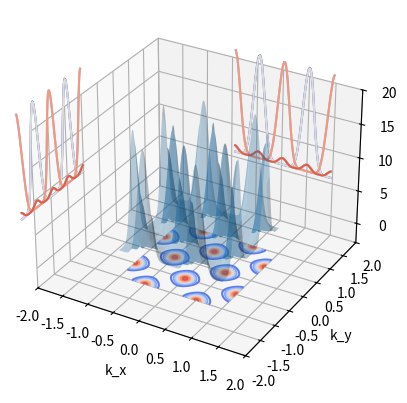

This chart was generated by the following Python code:
import numpy as np;
from mpl_toolkits.mplot3d import axes3d;
import matplotlib.pyplot as plt;
from matplotlib import cm

#equation (1), harlinger
#>>> nx, ny = (3, 2)
#>>> x = np.linspace(0, 1, nx)
#>>> y = np.linspace(0, 1, ny)
#>>> xv, yv = meshgrid(x, y)

numberOfCells = 1;
resolution = numberOfCells*100;

k_x, k_y = np.meshgrid(
   np.linspace(-numberOfCells, numberOfCells, resolution),
   np.linspace(-numberOfCells, numberOfCells, resolution)
);
relativeDelta = (np.cos(k_x*2*np.pi) - np.cos(k_y*2*np.pi))**4+1;

fig = plt.figure();
ax = fig.add_subplot(111,projection='3d');

offset = numberOfCells+2;
limit  = 20;

ax.plot_surface(k_x, k_y, relativeDelta, rstride=8, cstride=8, alpha=0.3)
cset = ax.contour(k_x, k_y, relativeDelta, zdir='z', offset=-offset, cmap=cm.coolwarm)
cset = ax.contour(k_x, k_y, relativeDelta, zdir='x', offset=-offset, cmap=cm.coolwarm)
cset = ax.contour(k_x, k_y, relativeDelta, zdir='y', offset=offset, cmap=cm.coolwarm)
 
ax.set_xlabel('k_x')
ax.set_xlim(-(numberOfCells+1) , (numberOfCells+1))
ax.set_ylabel('k_y')
ax.set_ylim(-(numberOfCells+1) , (numberOfCells+1) )
ax.set_zlabel('Delta/Delta_0')
ax.set_zlim(-offset , limit)

plt.show()
